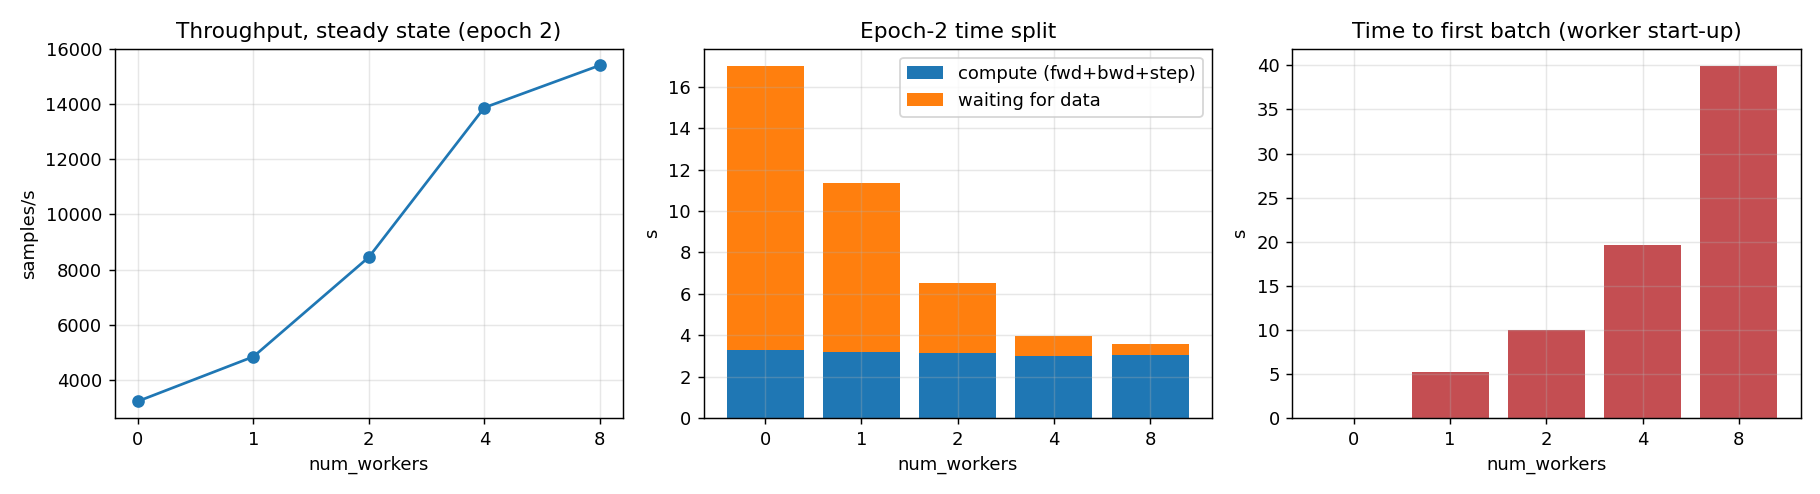

Values plotted in this chart, from the file beside it:
num_workers, epoch1_time_s, first_batch_s, epoch2_time_s, epoch2_throughput_sps, epoch2_data_wait_s, epoch2_compute_s, data_wait_pct, peak_rss_incl_workers_mb, speedup_vs_0
0, 16.34, 0.042, 17, 3235, 13.7, 3.3, 80.59, 954.9, 1.0
1, 16.84, 5.265, 11.34, 4848, 8.165, 3.179, 71.97, 1458, 1.499
2, 16.59, 9.934, 6.506, 8454, 3.365, 3.141, 51.72, 1964, 2.613
4, 23.77, 19.66, 3.966, 13869, 0.947, 3.018, 23.89, 2963, 4.287
8, 43.76, 39.92, 3.571, 15401, 0.517, 3.054, 14.48, 4907, 4.761
